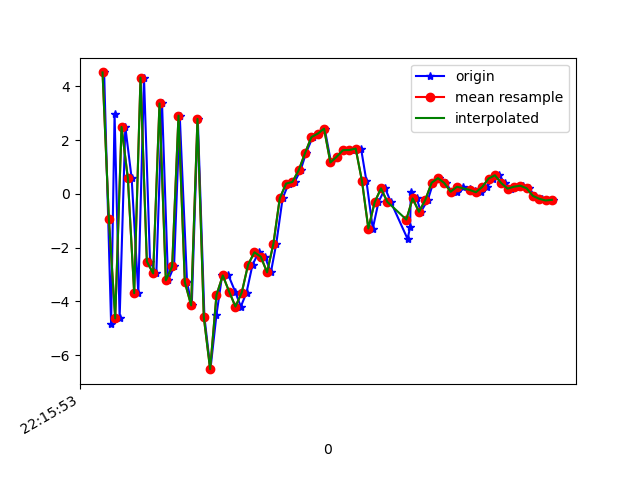

Data behind this chart, as committed beside it:
1617747353285, 442989923931555, 4.5126305, 1.2461061, 2.4996967
1617747353307, 442989943162325, -4.821, -0.5551, 1.577
1617747353318, 442989962393095, 2.965, 0.5468, -5.348
1617747353334, 442989981623865, -4.633, -0.7915, 1.022
1617747353352, 442990000854635, 2.488, 0.7368, -5.587
1617747353372, 442990020085405, 0.5792, 0.3223, 8.381
1617747353393, 442990039316175, -3.692, -0.7428, -5.707
1617747353411, 442990058546945, 4.32, 0.8143, -0.1666
1617747353430, 442990077777715, -2.515, -0.4755, 7.354
1617747353450, 442990097008485, -2.957, -0.598, -7.112
1617747353468, 442990116239255, 3.361, 1.356, 2.032
1617747353487, 442990135470025, -3.217, 0.9591, 6.625
1617747353506, 442990154700795, -2.698, 1.761, -7.013
1617747353524, 442990173931565, 2.905, 2.444, 2.773
1617747353547, 442990193162335, -3.282, 2.057, 9.584
1617747353562, 442990212393105, -4.145, 4.497, -2.565
1617747353581, 442990231623875, 2.786, 7.231, 6.036
1617747353602, 442990250854645, -4.586, 6.257, 13.55
1617747353621, 442990270085415, -6.517, 4.622, -0.3621
1617747353640, 442990289316185, -4.495, 2.681, 1.138
1617747353658, 442990308670076, -3.028, 1.777, 7.611
1617747353678, 442990327900846, -3.034, 1.732, 5.7
1617747353699, 442990347131616, -3.632, 1.537, 5.109
1617747353717, 442990366362386, -4.192, -0.47, 2.545
1617747353735, 442990385593156, -3.669, -1.905, 1.073
1617747353754, 442990404823926, -2.631, -1.371, -0.9146
1617747353774, 442990424054696, -2.172, 0.8484, -2.402
1617747353793, 442990443285466, -2.337, 2.894, -3.39
1617747353812, 442990462516236, -2.919, 1.556, -4.308
1617747353829, 442990481747006, -1.852, -0.246, -4.901
1617747353849, 442990500977776, -0.17, -0.8521, -5.749
1617747353868, 442990520208546, 0.3804, 1.011, -7.5
1617747353887, 442990539439316, 0.4422, 3.38, -8.725
1617747353906, 442990558670086, 0.8786, 4.122, -9.241
1617747353923, 442990577900856, 1.516, 3.652, -8.39
1617747353944, 442990597131626, 2.11, 2.517, -6.914
1617747353961, 442990616362396, 2.237, 1.515, -6.179
1617747353982, 442990635593166, 2.423, 1.447, -6.162
1617747354002, 442990654823936, 1.166, 0.9566, -6.051
1617747354021, 442990674054706, 1.379, 0.8995, -4.805
1617747354040, 442990693285476, 1.631, 0.6266, -3.852
1617747354059, 442990712516246, 1.616, -0.04663, -3.83
1617747354077, 442990731747016, 1.629, -1.521, -3.912
1617747354097, 442990750977786, 1.681, -4.054, -5.28
1617747354114, 442990770208556, 0.4678, -3.642, -3.665
1617747354134, 442990789439326, -1.29, -1.35, -1.732
1617747354152, 442990808670096, -0.3113, 2.061, -4.06
1617747354173, 442990827900866, 0.2047, 3.479, -6.298
1617747354191, 442990847131636, -0.3001, 4.481, -2.575
1617747354244, 442990866362406, -1.677, 6.224, 0.3982
1617747354252, 442990885593176, -1.239, 7.1, 0.731
1617747354254, 442990904823946, 0.05052, 4.482, 1.061
1617747354273, 442990924054716, -0.1718, 3.441, 3.577
1617747354286, 442990943285486, -0.6689, 4.427, 3.165
1617747354308, 442990962516256, -0.2261, 4.577, 1.778
1617747354325, 442990981747026, 0.4117, 3.796, 0.9146
1617747354342, 442991000977796, 0.5833, 2.847, 1.208
1617747354365, 442991020208566, 0.4024, 2.928, 1.775
1617747354383, 442991039439336, 0.07885, 2.2, 1.746
1617747354399, 442991058670106, 0.07682, 1.244, 1.397
1617747354419, 442991077900876, 0.263, 0.7851, 0.9623
... 15 more rows
